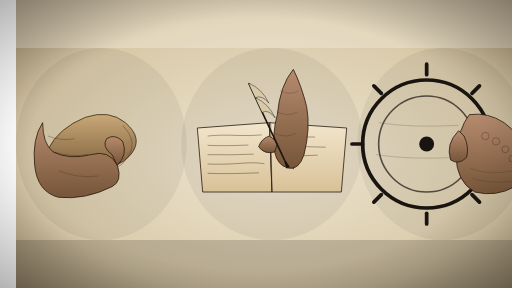
t = 0.00 s
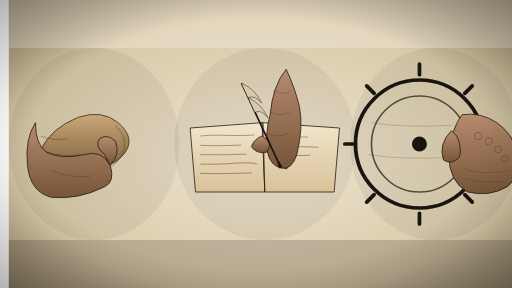
t = 1.80 s
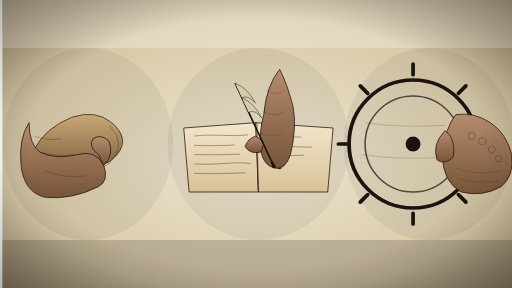
t = 3.40 s
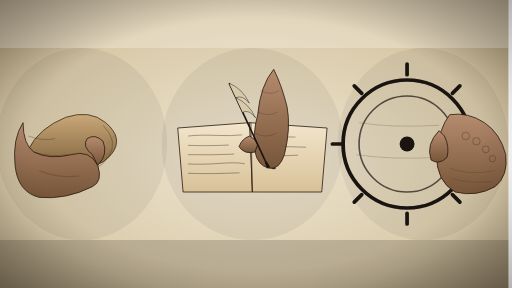
t = 4.90 s
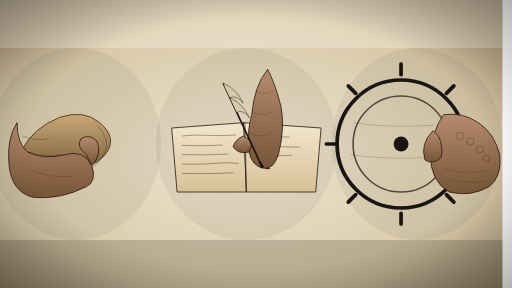
t = 6.40 s
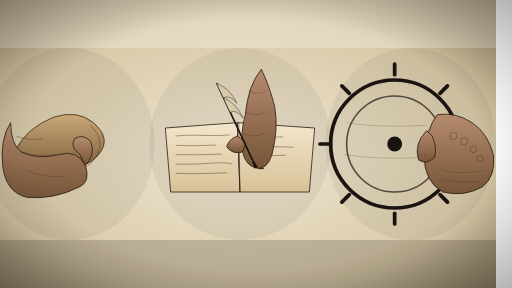
t = 8.00 s

The animated SVG that drew these frames (rendered in a browser with its animation timeline set to each time). Animation: 2 SMIL elements (animate=1,animateTransform=1); one cycle of 8.00 s.

<?xml version="1.0" encoding="UTF-8"?>
<svg xmlns="http://www.w3.org/2000/svg" viewBox="0 0 1920 1080" preserveAspectRatio="xMidYMid slice" role="img" aria-label="Scene 02B — Hands at work">
  <title>Scene 02B — Mani al lavoro (macro)</title>
  <desc>Tre macro di mani weathered: nodi di corda, penna su libro mastro, mano sul timone. Pan lento.</desc>

  <defs>
    <radialGradient id="bg02b" cx="50%" cy="55%" r="80%">
      <stop offset="0%" stop-color="#EFE6D2"/>
      <stop offset="60%" stop-color="#D8C9A8"/>
      <stop offset="100%" stop-color="#8C7858"/>
    </radialGradient>
    <linearGradient id="skin02b" x1="0%" y1="0%" x2="0%" y2="100%">
      <stop offset="0%" stop-color="#B68B6E"/>
      <stop offset="100%" stop-color="#765538"/>
    </linearGradient>
    <linearGradient id="rope02b" x1="0%" y1="0%" x2="0%" y2="100%">
      <stop offset="0%" stop-color="#C9A878"/>
      <stop offset="100%" stop-color="#6E5230"/>
    </linearGradient>
    <linearGradient id="paper02b" x1="0%" y1="0%" x2="0%" y2="100%">
      <stop offset="0%" stop-color="#F2E6CC"/>
      <stop offset="100%" stop-color="#D8C198"/>
    </linearGradient>
    <linearGradient id="wood02b" x1="0%" y1="0%" x2="0%" y2="100%">
      <stop offset="0%" stop-color="#5A4126"/>
      <stop offset="100%" stop-color="#2A1C0E"/>
    </linearGradient>
    <filter id="grain02b" x="0%" y="0%" width="100%" height="100%">
      <feTurbulence type="fractalNoise" baseFrequency="0.6" numOctaves="2" seed="4"/>
      <feColorMatrix values="0 0 0 0 0.15  0 0 0 0 0.1  0 0 0 0 0.06  0 0 0 0.05 0"/>
    </filter>
    <radialGradient id="vig02b" cx="50%" cy="50%" r="80%">
      <stop offset="55%" stop-color="#000" stop-opacity="0"/>
      <stop offset="100%" stop-color="#000" stop-opacity="0.4"/>
    </radialGradient>
  </defs>

  <!-- Slow pan-right via group translate -->
  <g>
    <animateTransform attributeName="transform" type="translate"
      values="60 0; 0 0; -60 0" keyTimes="0;0.5;1" dur="8s" fill="freeze"/>

    <!-- Background -->
    <rect width="1920" height="1080" fill="url(#bg02b)"/>
    <rect width="1920" height="1080" fill="#000" opacity="0.05" filter="url(#grain02b)"/>

    <!-- Three triptych panels separated by soft shadows -->

    <!-- ====== PANEL 1: rope knot ====== -->
    <g transform="translate(320 540)">
      <!-- Soft vignette per panel -->
      <ellipse cx="0" cy="0" rx="320" ry="360" fill="#1A1614" opacity="0.06"/>

      <!-- Rope coil background -->
      <path d="M -180,140 Q -120,80 -40,90 Q 60,100 110,40 Q 160,-20 90,-80 Q 30,-130 -60,-100 Q -160,-60 -200,20 Z"
            fill="url(#rope02b)" stroke="#3D2A14" stroke-width="3"/>
      <path d="M -160,140 Q -100,90 -20,100 Q 60,110 100,50 Q 140,-10 80,-70"
            fill="none" stroke="#3D2A14" stroke-width="2" opacity="0.7"/>
      <!-- Rope fibers (diagonal hatching) -->
      <g stroke="#3D2A14" stroke-width="1" opacity="0.4">
        <line x1="-160" y1="120" x2="-130" y2="80"/>
        <line x1="-100" y1="110" x2="-70" y2="70"/>
        <line x1="-40" y1="105" x2="-10" y2="65"/>
        <line x1="30" y1="100" x2="60" y2="60"/>
        <line x1="80" y1="60" x2="110" y2="20"/>
        <line x1="100" y1="0" x2="130" y2="-40"/>
      </g>

      <!-- Hand gripping rope (weathered, knuckles up) -->
      <path d="M -220,-80 Q -260,-20 -250,80 Q -240,180 -160,200 Q -60,210 40,160 Q 80,140 60,80 Q 30,20 -40,40 Q -120,60 -180,30 Q -220,0 -220,-80 Z"
            fill="url(#skin02b)" stroke="#2A1810" stroke-width="3" stroke-linejoin="round"/>
      <!-- Wrinkles / lines -->
      <path d="M -200,-30 Q -150,-10 -100,-20" fill="none" stroke="#2A1810" stroke-width="2" opacity="0.55"/>
      <path d="M -180,30 Q -120,50 -50,40" fill="none" stroke="#2A1810" stroke-width="2" opacity="0.55"/>
      <path d="M -160,100 Q -90,130 -10,120" fill="none" stroke="#2A1810" stroke-width="2" opacity="0.45"/>
      <!-- Thumb -->
      <path d="M 60,80 Q 100,40 80,-10 Q 50,-40 20,-20 Q 0,10 40,40 Z" fill="url(#skin02b)" stroke="#2A1810" stroke-width="3"/>
    </g>

    <!-- ====== PANEL 2: pen on logbook ====== -->
    <g transform="translate(960 540)">
      <ellipse cx="0" cy="0" rx="340" ry="360" fill="#1A1614" opacity="0.06"/>

      <!-- Open book -->
      <path d="M -260,180 L -280,-60 L -10,-80 L 0,180 Z" fill="url(#paper02b)" stroke="#2A1810" stroke-width="3"/>
      <path d="M 0,180 L -10,-80 L 280,-60 L 260,180 Z" fill="url(#paper02b)" stroke="#2A1810" stroke-width="3"/>
      <!-- Spine -->
      <line x1="-5" y1="-80" x2="0" y2="180" stroke="#2A1810" stroke-width="2"/>
      <!-- Handwritten lines (calligraphic strokes) -->
      <g stroke="#2A1810" stroke-width="2" opacity="0.7" fill="none" stroke-linecap="round">
        <path d="M -240,-30 Q -200,-35 -130,-32 Q -80,-30 -40,-34"/>
        <path d="M -240,5 Q -180,8 -90,4"/>
        <path d="M -240,40 Q -150,42 -70,38"/>
        <path d="M -240,75 Q -190,78 -110,72 Q -60,68 -30,74"/>
        <path d="M -240,110 Q -160,113 -50,108"/>
        <path d="M 30,-25 Q 80,-28 160,-26"/>
        <path d="M 30,10 Q 110,8 200,12"/>
        <path d="M 30,45 Q 90,46 170,42"/>
      </g>

      <!-- Hand holding pen, dipping toward page -->
      <path d="M 80,-280 Q 110,-220 130,-140 Q 145,-60 120,40 Q 100,100 60,90 Q 20,80 10,30 Q 0,-40 20,-110 Q 30,-220 80,-280 Z"
            fill="url(#skin02b)" stroke="#2A1810" stroke-width="3" stroke-linejoin="round"/>
      <!-- Thumb -->
      <path d="M 10,30 Q -30,40 -50,10 Q -40,-20 -10,-30 Q 10,-20 20,0 Z" fill="url(#skin02b)" stroke="#2A1810" stroke-width="3"/>
      <!-- Wrinkles -->
      <path d="M 30,-200 Q 70,-180 100,-200" fill="none" stroke="#2A1810" stroke-width="1.5" opacity="0.5"/>
      <path d="M 20,-120 Q 60,-100 95,-120" fill="none" stroke="#2A1810" stroke-width="1.5" opacity="0.5"/>
      <path d="M 10,-40 Q 50,-20 90,-40" fill="none" stroke="#2A1810" stroke-width="1.5" opacity="0.5"/>

      <!-- Quill / pen -->
      <g transform="rotate(-25 50 50)">
        <rect x="40" y="-260" width="6" height="320" fill="#1A1410"/>
        <!-- Nib -->
        <polygon points="40,60 46,60 50,90 36,90" fill="#1A1410"/>
        <!-- Feather -->
        <path d="M 43,-260 Q 80,-220 80,-160 Q 70,-200 43,-200" fill="#D8C9A8" stroke="#1A1410" stroke-width="1.5"/>
        <path d="M 43,-200 Q 78,-160 78,-100 Q 70,-140 43,-140" fill="#D8C9A8" stroke="#1A1410" stroke-width="1.5"/>
      </g>
      <!-- Small ink mark on page below nib -->
      <ellipse cx="80" cy="92" rx="8" ry="3" fill="#1A1410" opacity="0.8">
        <animate attributeName="rx" values="2;6;8;10;12" keyTimes="0;0.3;0.55;0.8;1" dur="8s" fill="freeze"/>
      </ellipse>
    </g>

    <!-- ====== PANEL 3: hand on ship's wheel ====== -->
    <g transform="translate(1600 540)">
      <ellipse cx="0" cy="0" rx="320" ry="360" fill="#1A1614" opacity="0.06"/>

      <!-- Wheel partial (right side dominant) -->
      <g>
        <circle cx="-60" cy="0" r="240" fill="none" stroke="#1A1410" stroke-width="14"/>
        <circle cx="-60" cy="0" r="180" fill="none" stroke="#1A1410" stroke-width="6" opacity="0.7"/>
        <circle cx="-60" cy="0" r="28" fill="#1A1410"/>
        <!-- Handles -->
        <g stroke="#1A1410" stroke-width="14" stroke-linecap="round">
          <line x1="-60" y1="-260" x2="-60" y2="-300"/>
          <line x1="-60" y1="260" x2="-60" y2="300"/>
          <line x1="180" y1="0" x2="220" y2="0"/>
          <line x1="-300" y1="0" x2="-340" y2="0"/>
          <line x1="110" y1="-190" x2="138" y2="-218"/>
          <line x1="110" y1="190" x2="138" y2="218"/>
          <line x1="-230" y1="-190" x2="-258" y2="-218"/>
          <line x1="-230" y1="190" x2="-258" y2="218"/>
        </g>
        <!-- Wood grain -->
        <path d="M -240,-80 Q -120,-60 60,-70" fill="none" stroke="#3D2A14" stroke-width="1.5" opacity="0.5"/>
        <path d="M -250,40 Q -120,60 60,50" fill="none" stroke="#3D2A14" stroke-width="1.5" opacity="0.5"/>
      </g>

      <!-- Weathered hand gripping right handle (large foreground) -->
      <g transform="translate(140 0)">
        <path d="M -40,-110 Q -80,-60 -90,40 Q -90,140 -20,180 Q 60,200 130,160 Q 180,120 170,40 Q 150,-40 90,-80 Q 30,-120 -40,-110 Z"
              fill="url(#skin02b)" stroke="#2A1810" stroke-width="3" stroke-linejoin="round"/>
        <!-- Thumb wraps over handle -->
        <path d="M -80,-50 Q -130,0 -110,60 Q -80,80 -50,50 Q -40,10 -60,-30 Z" fill="url(#skin02b)" stroke="#2A1810" stroke-width="3"/>
        <!-- Knuckles -->
        <circle cx="20" cy="-30" r="14" fill="none" stroke="#2A1810" stroke-width="2" opacity="0.55"/>
        <circle cx="60" cy="-10" r="14" fill="none" stroke="#2A1810" stroke-width="2" opacity="0.55"/>
        <circle cx="95" cy="20" r="13" fill="none" stroke="#2A1810" stroke-width="2" opacity="0.55"/>
        <circle cx="120" cy="55" r="12" fill="none" stroke="#2A1810" stroke-width="2" opacity="0.55"/>
        <!-- Wrinkles -->
        <path d="M -40,90 Q 30,120 130,100" fill="none" stroke="#2A1810" stroke-width="1.5" opacity="0.4"/>
        <path d="M -30,130 Q 40,150 120,140" fill="none" stroke="#2A1810" stroke-width="1.5" opacity="0.4"/>
      </g>
    </g>

    <!-- Soft top haze across triptych -->
    <rect x="0" y="0" width="1920" height="180" fill="#F5EFE6" opacity="0.35"/>
    <rect x="0" y="900" width="1920" height="180" fill="#1A1410" opacity="0.18"/>
  </g>

  <!-- Vignette -->
  <rect width="1920" height="1080" fill="url(#vig02b)" pointer-events="none"/>
</svg>
